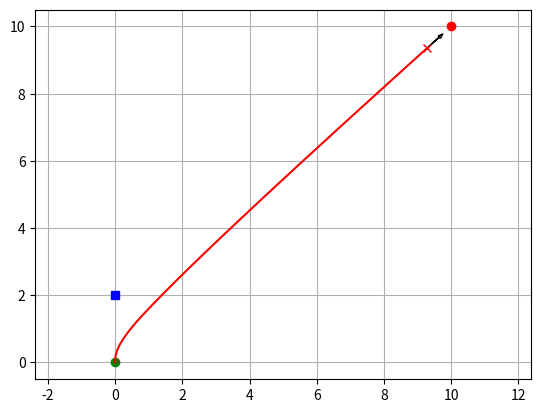

Write Python code to recreate this figure.
"""
version1.1
Mobile robot motion planning sample with Dynamic Window Approach
结合https://blog.csdn.net/heyijia0327/article/details/44983551来看，里面含中文注释
符号参考《煤矿救援机器人地图构建与路径规划研究》矿大硕士论文
"""

import math
import numpy as np
import matplotlib.pyplot as plt

show_animation = True  # 动画


class Config(object):
    """
    用来仿真的参数，
    """

    def __init__(self):
        # robot parameter
        self.max_speed = 1.4  # [m/s]  # 最大速度
        # self.min_speed = -0.5  # [m/s]  # 最小速度，设置为可以倒车
        self.min_speed = 0  # [m/s]  # 最小速度，设置为不倒车
        self.max_yawrate = 40.0 * math.pi / 180.0  # [rad/s]  # 最大角速度
        self.max_accel = 0.2  # [m/ss]  # 最大加速度
        self.max_dyawrate = 40.0 * math.pi / 180.0  # [rad/ss]  # 最大角加速度
        self.v_reso = 0.01  # [m/s]，速度分辨率
        self.yawrate_reso = 0.1 * math.pi / 180.0  # [rad/s]，角速度分辨率
        self.dt = 0.1  # [s]  # 采样周期
        self.predict_time = 3.0  # [s]  # 向前预估三秒
        self.to_goal_cost_gain = 1.0  # 目标代价增益
        self.speed_cost_gain = 1.0  # 速度代价增益
        self.robot_radius = 1.0  # [m]  # 机器人半径


def motion(x, u, dt):
    """
    :param x: 位置参数，在此叫做位置空间
    :param u: 速度和加速度，在此叫做速度空间
    :param dt: 采样时间
    :return:
    """
    # 速度更新公式比较简单，在极短时间内，车辆位移也变化较大
    # 采用圆弧求解如何？
    x[0] += u[0] * math.cos(x[2]) * dt  # x方向位移
    x[1] += u[0] * math.sin(x[2]) * dt  # y
    x[2] += u[1] * dt  # 航向角
    x[3] = u[0]  # 速度v
    x[4] = u[1]  # 角速度w
    # print(x)

    return x


def calc_dynamic_window(x, config):
    """
    位置空间集合
    :param x:当前位置空间,符号参考硕士论文
    :param config:
    :return:目前是两个速度的交集，还差一个
    """

    # 车辆能够达到的最大最小速度
    vs = [config.min_speed, config.max_speed,
          -config.max_yawrate, config.max_yawrate]

    # 一个采样周期能够变化的最大最小速度
    vd = [x[3] - config.max_accel * config.dt,
          x[3] + config.max_accel * config.dt,
          x[4] - config.max_dyawrate * config.dt,
          x[4] + config.max_dyawrate * config.dt]
    #  print(Vs, Vd)

    # 求出两个速度集合的交集
    vr = [max(vs[0], vd[0]), min(vs[1], vd[1]),
          max(vs[2], vd[2]), min(vs[3], vd[3])]

    return vr


def calc_trajectory(x_init, v, w, config):
    """
    预测3秒内的轨迹
    :param x_init:位置空间
    :param v:速度
    :param w:角速度
    :param config:
    :return: 每一次采样更新的轨迹，位置空间垂直堆叠
    """
    x = np.array(x_init)
    trajectory = np.array(x)
    time = 0
    while time <= config.predict_time:
        x = motion(x, [v, w], config.dt)
        trajectory = np.vstack((trajectory, x))  # 垂直堆叠，vertical
        time += config.dt

        # print(trajectory)
    return trajectory


def calc_to_goal_cost(trajectory, goal, config):
    """
    计算轨迹到目标点的代价
    :param trajectory:轨迹搜索空间
    :param goal:
    :param config:
    :return: 轨迹到目标点欧式距离
    """
    # calc to goal cost. It is 2D norm.

    dx = goal[0] - trajectory[-1, 0]
    dy = goal[1] - trajectory[-1, 1]
    goal_dis = math.sqrt(dx ** 2 + dy ** 2)
    cost = config.to_goal_cost_gain * goal_dis

    return cost


def calc_obstacle_cost(traj, ob, config):
    """
    计算预测轨迹和障碍物的最小距离，dist(v,w)
    :param traj:
    :param ob:
    :param config:
    :return:
    """
    # calc obstacle cost inf: collision, 0:free

    min_r = float("inf")  # 距离初始化为无穷大

    for ii in range(0, len(traj[:, 1])):
        for i in range(len(ob[:, 0])):
            ox = ob[i, 0]
            oy = ob[i, 1]
            dx = traj[ii, 0] - ox
            dy = traj[ii, 1] - oy

            r = math.sqrt(dx ** 2 + dy ** 2)
            if r <= config.robot_radius:
                return float("Inf")  # collision

            if min_r >= r:
                min_r = r

    return 1.0 / min_r  # 越小越好


def calc_final_input(x, u, vr, config, goal, ob):
    """
    计算采样空间的评价函数，选择最合适的那一个作为最终输入
    :param x:位置空间
    :param u:速度空间
    :param vr:速度空间交集
    :param config:
    :param goal:目标位置
    :param ob:障碍物
    :return:
    """
    x_init = x[:]
    min_cost = 10000.0
    min_u = u

    best_trajectory = np.array([x])

    # evaluate all trajectory with sampled input in dynamic window
    # v,生成一系列速度，w，生成一系列角速度
    for v in np.arange(vr[0], vr[1], config.v_reso):
        for w in np.arange(vr[2], vr[3], config.yawrate_reso):

            trajectory = calc_trajectory(x_init, v, w, config)

            # calc cost
            to_goal_cost = calc_to_goal_cost(trajectory, goal, config)
            speed_cost = config.speed_cost_gain * (config.max_speed - trajectory[-1, 3])
            ob_cost = calc_obstacle_cost(trajectory, ob, config)
            #  print(ob_cost)

            # 评价函数多种多样，看自己选择
            # 本文构造的是越小越好
            final_cost = to_goal_cost + speed_cost + ob_cost

            # search minimum trajectory
            if min_cost >= final_cost:
                min_cost = final_cost
                min_u = [v, w]
                best_trajectory = trajectory

    # print(min_u)
    #  input()

    return min_u, best_trajectory


def dwa_control(x, u, config, goal, ob):
    """
    调用前面的几个函数，生成最合适的速度空间和轨迹搜索空间
    :param x:
    :param u:
    :param config:
    :param goal:
    :param ob:
    :return:
    """
    # Dynamic Window control

    vr = calc_dynamic_window(x, config)

    u, trajectory = calc_final_input(x, u, vr, config, goal, ob)

    return u, trajectory


def plot_arrow(x, y, yaw, length=0.5, width=0.1):
    """
    arrow函数绘制箭头
    :param x:
    :param y:
    :param yaw:航向角
    :param length:
    :param width:参数值为浮点数，代表箭头尾部的宽度，默认值为0.001
    :return:
    length_includes_head：代表箭头整体长度是否包含箭头头部的长度，默认值为False
    head_width：代表箭头头部的宽度，默认值为3*width，即尾部宽度的3倍
    head_length：代表箭头头部的长度度，默认值为1.5*head_width，即头部宽度的1.5倍
    shape：参数值为'full'、'left'、'right'，表示箭头的形状，默认值为'full'
    overhang：代表箭头头部三角形底边与箭头尾部直接的夹角关系，通过该参数可改变箭头的形状。
    默认值为0，即头部为三角形，当该值小于0时，头部为菱形，当值大于0时，头部为鱼尾状
    """
    plt.arrow(x, y, length * math.cos(yaw), length * math.sin(yaw),
              head_length=1.5 * width, head_width=width)
    plt.plot(x, y)


def main():
    """
    主函数
    :return:
    """
    # print(__file__ + " start!!")
    # 初始化位置空间
    x = np.array([0.0, 0.0, math.pi / 2.0, 0.2, 0.0])

    goal = np.array([10, 10])

    # matrix二维矩阵
    # ob = np.matrix([[-1, -1],
    #                 [0, 2],
    #                 [4.0, 2.0],
    #                 [5.0, 4.0],
    #                 [5.0, 5.0],
    #                 [5.0, 6.0],
    #                 [5.0, 9.0],
    #                 [8.0, 9.0],
    #                 [7.0, 9.0],
    #                 [12.0, 12.0]
    #                 ])
    ob = np.matrix([[0, 2]])
    u = np.array([0.2, 0.0])
    config = Config()
    trajectory = np.array(x)

    for i in range(1000):

        u, best_trajectory = dwa_control(x, u, config, goal, ob)

        x = motion(x, u, config.dt)
        print(x)

        trajectory = np.vstack((trajectory, x))  # store state history

        if show_animation:
            draw_dynamic_search(best_trajectory, x, goal, ob)

        # check goal
        if math.sqrt((x[0] - goal[0]) ** 2 + (x[1] - goal[1]) ** 2) <= config.robot_radius:
            print("Goal!!")

            break

    print("Done")

    draw_path(trajectory, goal, ob, x)


def draw_dynamic_search(best_trajectory, x, goal, ob):
    """
    画出动态搜索过程图
    :return:
    """
    plt.cla()  # 清除上次绘制图像
    plt.plot(best_trajectory[:, 0], best_trajectory[:, 1], "-g")
    plt.plot(x[0], x[1], "xr")
    plt.plot(0, 0, "og")
    plt.plot(goal[0], goal[1], "ro")
    plt.plot(ob[:, 0], ob[:, 1], "bs")
    plot_arrow(x[0], x[1], x[2])
    plt.axis("equal")
    plt.grid(True)
    plt.pause(0.0001)


def draw_path(trajectory, goal, ob, x):
    """
    画图函数
    :return:
    """
    plt.cla()  # 清除上次绘制图像

    plt.plot(x[0], x[1], "xr")
    plt.plot(0, 0, "og")
    plt.plot(goal[0], goal[1], "ro")
    plt.plot(ob[:, 0], ob[:, 1], "bs")
    plot_arrow(x[0], x[1], x[2])
    plt.axis("equal")
    plt.grid(True)
    plt.plot(trajectory[:, 0], trajectory[:, 1], 'r')
    plt.show()


if __name__ == '__main__':
    main()